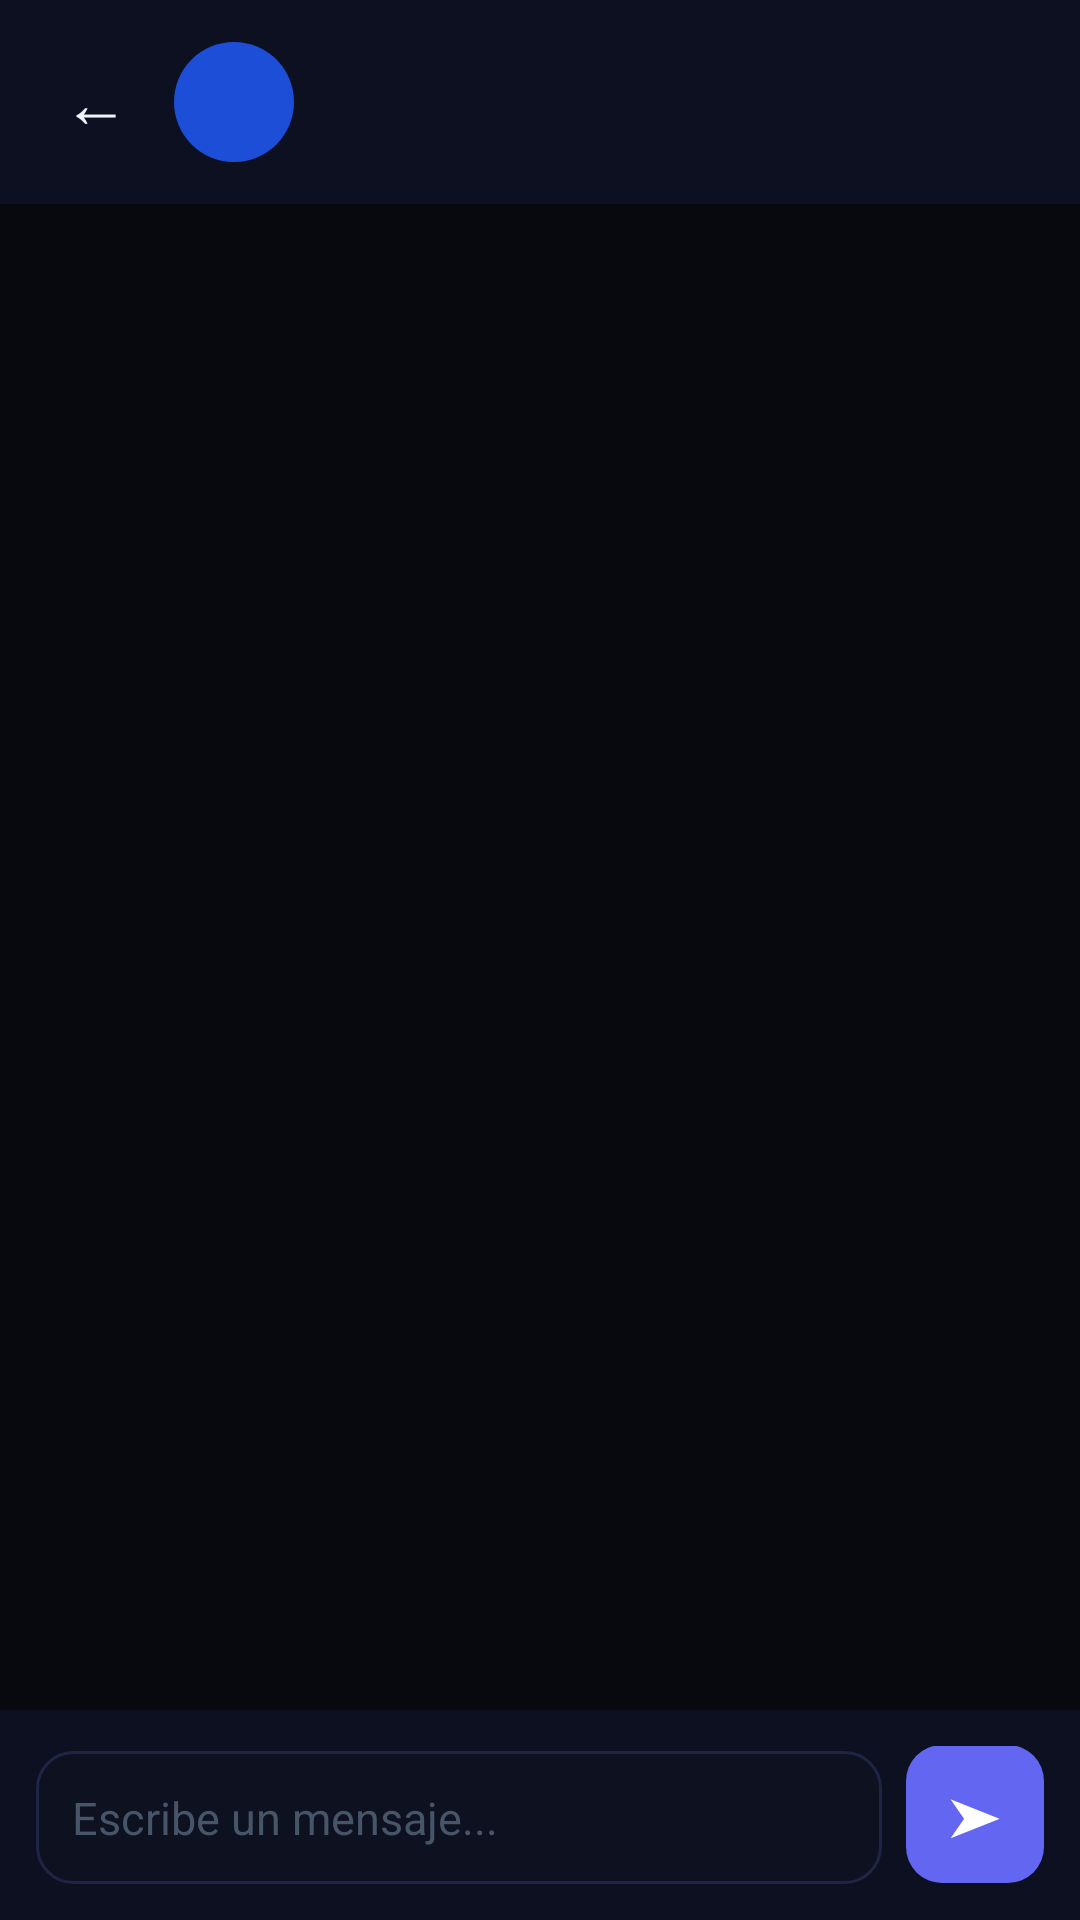

Android layout source for this screen:
<!-- AndroidManifest.xml: application theme Theme.ChatTo -->
<!-- res/layout/activity_chat.xml -->
<?xml version="1.0" encoding="utf-8"?>
<LinearLayout xmlns:android="http://schemas.android.com/apk/res/android"
    android:layout_width="match_parent"
    android:layout_height="match_parent"
    android:orientation="vertical"
    android:background="#07090f">

    
    <LinearLayout
        android:layout_width="match_parent"
        android:layout_height="wrap_content"
        android:orientation="horizontal"
        android:padding="14dp"
        android:gravity="center_vertical"
        android:background="#0d1021">

        <TextView
            android:id="@+id/btnBack"
            android:layout_width="36dp"
            android:layout_height="36dp"
            android:text="←"
            android:textSize="22sp"
            android:textColor="#f1f5f9"
            android:gravity="center"
            android:clickable="true"
            android:focusable="true"
            android:layout_marginEnd="8dp"/>

        <FrameLayout
            android:id="@+id/chatAvatar"
            android:layout_width="40dp"
            android:layout_height="40dp"
            android:background="@drawable/avatar_bg"
            android:layout_marginEnd="10dp">

            <TextView
                android:id="@+id/tvChatAvatarLetter"
                android:layout_width="wrap_content"
                android:layout_height="wrap_content"
                android:layout_gravity="center"
                android:textColor="#ffffff"
                android:textSize="16sp"
                android:textStyle="bold"/>
        </FrameLayout>

        <LinearLayout
            android:layout_width="0dp"
            android:layout_height="wrap_content"
            android:layout_weight="1"
            android:orientation="vertical">

            <TextView
                android:id="@+id/tvChatName"
                android:layout_width="wrap_content"
                android:layout_height="wrap_content"
                android:textColor="#f1f5f9"
                android:textSize="15sp"
                android:textStyle="bold"/>

            <TextView
                android:id="@+id/tvChatSub"
                android:layout_width="wrap_content"
                android:layout_height="wrap_content"
                android:textColor="#64748b"
                android:textSize="12sp"/>
        </LinearLayout>
    </LinearLayout>

    
    <androidx.recyclerview.widget.RecyclerView
        android:id="@+id/recyclerMessages"
        android:layout_width="match_parent"
        android:layout_height="0dp"
        android:layout_weight="1"
        android:padding="16dp"
        android:clipToPadding="false"/>

    
    <LinearLayout
        android:id="@+id/typingIndicator"
        android:layout_width="wrap_content"
        android:layout_height="wrap_content"
        android:orientation="horizontal"
        android:padding="10dp"
        android:layout_marginStart="16dp"
        android:layout_marginBottom="4dp"
        android:background="@drawable/msg_in_bg"
        android:visibility="gone">

        <TextView
            android:layout_width="wrap_content"
            android:layout_height="wrap_content"
            android:text="🤖 escribiendo..."
            android:textColor="#64748b"
            android:textSize="13sp"/>
    </LinearLayout>

    
    <LinearLayout
        android:layout_width="match_parent"
        android:layout_height="wrap_content"
        android:orientation="horizontal"
        android:padding="12dp"
        android:gravity="bottom"
        android:background="#0d1021">

        <EditText
            android:id="@+id/etMessage"
            android:layout_width="0dp"
            android:layout_height="wrap_content"
            android:layout_weight="1"
            android:hint="Escribe un mensaje..."
            android:background="@drawable/input_bg"
            android:padding="12dp"
            android:textColor="#f1f5f9"
            android:textColorHint="#475569"
            android:textSize="15sp"
            android:maxLines="4"
            android:inputType="textMultiLine"
            android:layout_marginEnd="8dp"/>

        <TextView
            android:id="@+id/btnSend"
            android:layout_width="46dp"
            android:layout_height="46dp"
            android:text="➤"
            android:textSize="18sp"
            android:textColor="#ffffff"
            android:gravity="center"
            android:background="@drawable/btn_primary"
            android:clickable="true"
            android:focusable="true"/>
    </LinearLayout>

</LinearLayout>
<!-- resources referenced by this layout -->
<resources>
  <!-- drawable avatar_bg (drawable) -->
  <?xml version="1.0" encoding="utf-8"?>
  <shape xmlns:android="http://schemas.android.com/apk/res/android"
      android:shape="oval">
      <solid android:color="#1d4ed8"/>
  </shape>
  <!-- drawable btn_primary (drawable) -->
  <?xml version="1.0" encoding="utf-8"?>
  <shape xmlns:android="http://schemas.android.com/apk/res/android"
      android:shape="rectangle">
      <solid android:color="#6366f1"/>
      <corners android:radius="12dp"/>
  </shape>
  <!-- drawable input_bg (drawable) -->
  <?xml version="1.0" encoding="utf-8"?>
  <shape xmlns:android="http://schemas.android.com/apk/res/android"
      android:shape="rectangle">
      <solid android:color="#0e1120"/>
      <stroke android:width="1dp" android:color="#1e2545"/>
      <corners android:radius="12dp"/>
  </shape>
  <!-- drawable msg_in_bg (drawable) -->
  <?xml version="1.0" encoding="utf-8"?>
  <shape xmlns:android="http://schemas.android.com/apk/res/android"
      android:shape="rectangle">
      <solid android:color="#1a1f3a"/>
      <stroke android:width="1dp" android:color="#1e2545"/>
      <corners android:radius="14dp"
          android:bottomLeftRadius="4dp"/>
  </shape>
  <style name="Theme.ChatTo" parent="Theme.MaterialComponents.DayNight.NoActionBar">
          <item name="colorPrimary">#6366f1</item>
          <item name="colorPrimaryVariant">#4f46e5</item>
          <item name="colorOnPrimary">#ffffff</item>
          <item name="android:windowBackground">#07090f</item>
          <item name="android:statusBarColor">#0d1021</item>
          <item name="android:navigationBarColor">#0d1021</item>
      </style>
</resources>
